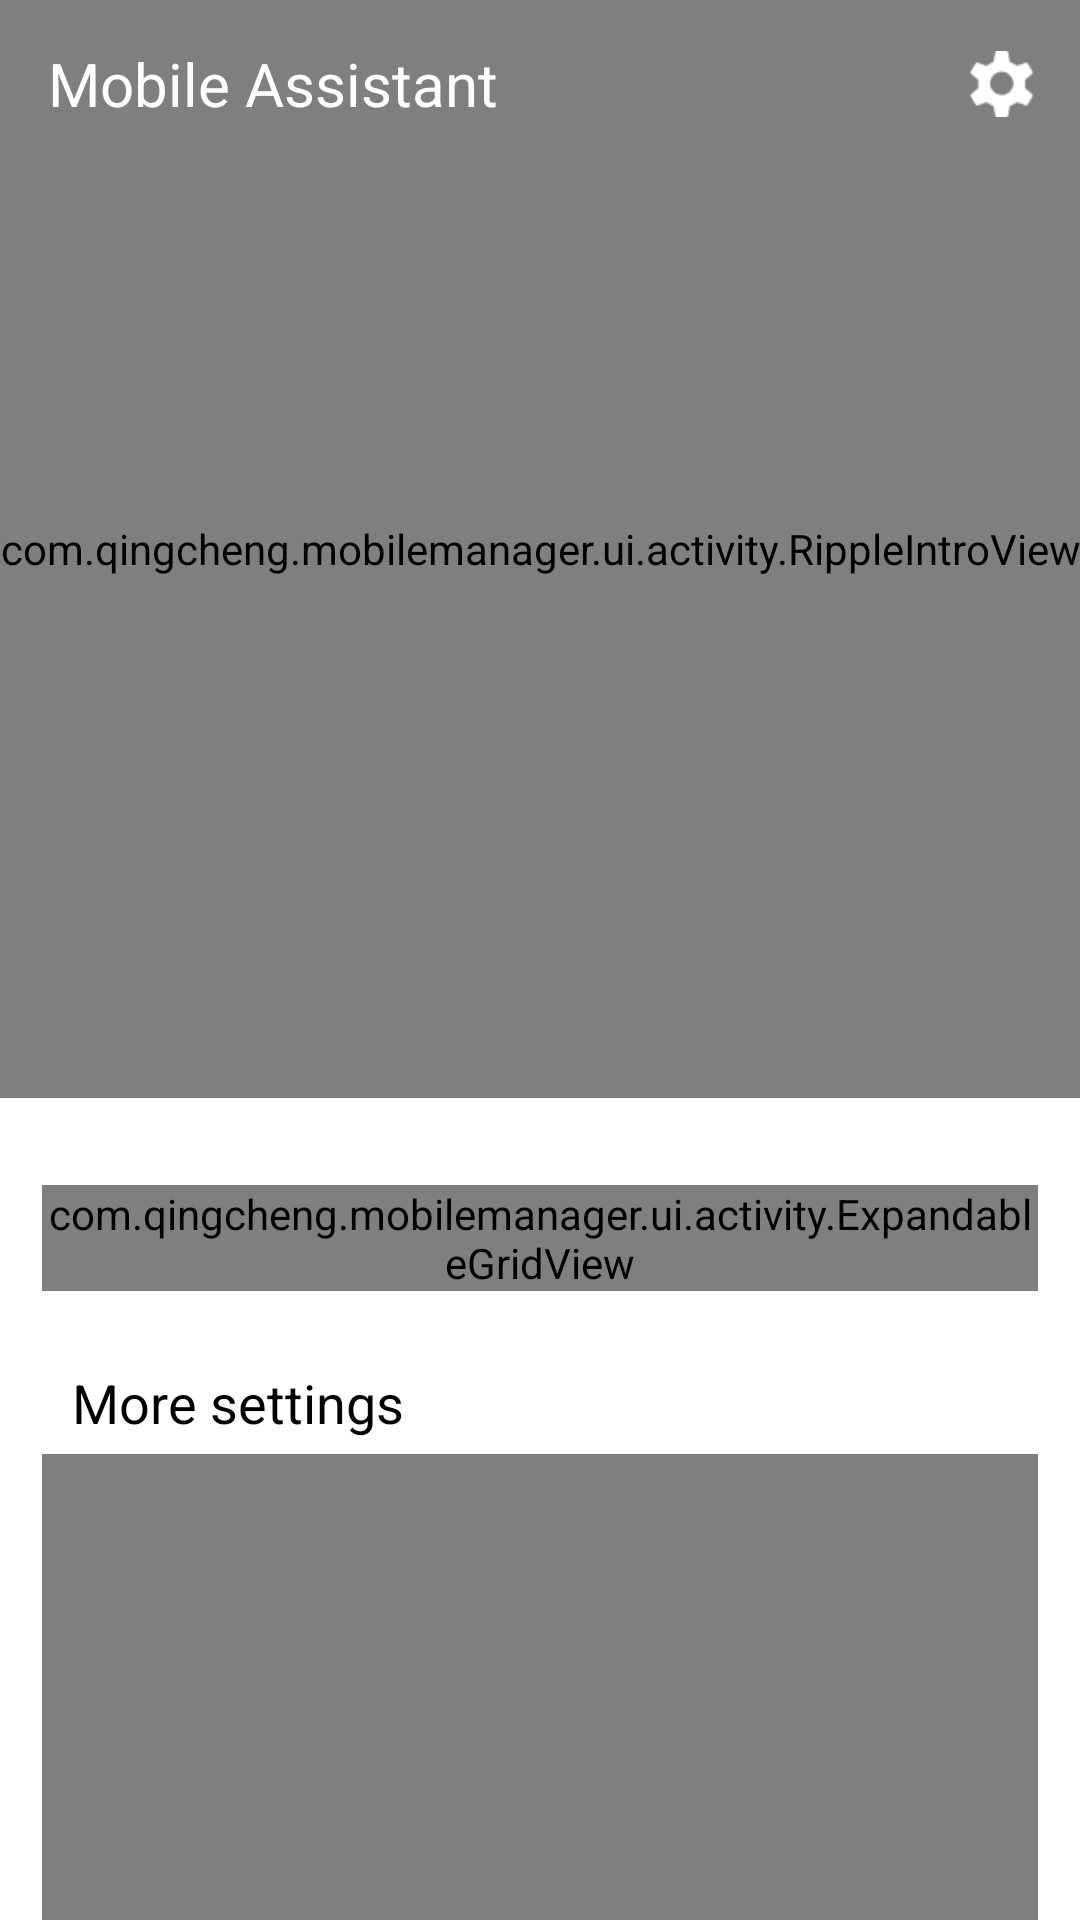

Reconstruct the res/layout file that produces this screen, plus the resources it refers to.
<!-- AndroidManifest.xml: application theme BaseAppTheme -->
<!-- res/layout/newhomeactivity.xml -->
<?xml version="1.0" encoding="utf-8"?>
<android.support.design.widget.CoordinatorLayout xmlns:android="http://schemas.android.com/apk/res/android"
    xmlns:app="http://schemas.android.com/apk/res-auto"
    xmlns:tools="http://schemas.android.com/tools"
    android:layout_width="match_parent"
    android:layout_height="match_parent"
    android:fitsSystemWindows="true">

    <android.support.design.widget.AppBarLayout
        android:id="@+id/app_bar"
        android:layout_width="match_parent"
        android:layout_height="366dp"
        android:fitsSystemWindows="true"
        android:theme="@style/ThemeOverlay.AppCompat.Dark.ActionBar">

        <android.support.design.widget.CollapsingToolbarLayout
            android:id="@+id/toolbar_layout"
            android:layout_width="match_parent"
            android:layout_height="match_parent"
            android:fitsSystemWindows="true"
            app:contentScrim="?attr/colorPrimary"
            app:expandedTitleGravity="bottom"
            app:expandedTitleMarginEnd="24dp"
            app:expandedTitleMarginStart="24dp"
            app:expandedTitleTextAppearance="@style/TextAppearance.AppCompat.Large"
            app:layout_scrollFlags="scroll|exitUntilCollapsed">


            <com.qingcheng.mobilemanager.ui.activity.RippleIntroView
                android:id="@+id/rippleintroview"
                android:layout_width="match_parent"
                android:layout_height="match_parent"
                android:background="@drawable/blue_gradientbgk"
                android:gravity="center"
                app:layout_collapseMode="parallax"
                app:layout_collapseParallaxMultiplier="0.7">

                <com.qingcheng.mobilemanager.widget.RiseNumberTextView
                    android:id="@+id/score"
                    android:layout_width="wrap_content"
                    android:layout_height="wrap_content"
                    android:layout_centerHorizontal="true"
                    android:textColor="@android:color/white"
                    android:textSize="110dp" />

                <RelativeLayout
                    android:id="@+id/optimization"
                    android:layout_width="wrap_content"
                    android:layout_height="30dp"
                    android:layout_below="@+id/score"
                    android:layout_centerHorizontal="true"
                    android:background="@drawable/selector_white">

                    <TextView
                        android:paddingLeft="12dp"
                        android:paddingRight="12dp"
                        android:layout_width="wrap_content"
                        android:layout_height="wrap_content"
                        android:layout_centerInParent="true"
                        android:text="@string/optimazation"
                        android:textColor="@android:color/white" />
                </RelativeLayout>
            </com.qingcheng.mobilemanager.ui.activity.RippleIntroView>

            

            <android.support.v7.widget.Toolbar
                android:id="@+id/toolbar"
                android:layout_width="match_parent"
                android:layout_height="?attr/actionBarSize"
                app:layout_collapseMode="pin"
                app:popupTheme="@style/ThemeOverlay.AppCompat.Light">

                <TextView
                    android:layout_width="match_parent"
                    android:layout_height="wrap_content"
                    android:text="@string/title"
                    android:textColor="@android:color/white"
                    android:textSize="20sp" />

                <ImageButton
                    android:id="@+id/setting"
                    android:layout_width="22dp"
                    android:layout_height="22dp"
                    android:layout_gravity="right"
                    android:layout_marginRight="15dp"
                    android:background="@drawable/back_ripple"
                    android:clickable="true"
                    android:focusable="true"
                    android:scaleType="fitXY"
                    android:src="@drawable/setting" />
            </android.support.v7.widget.Toolbar>
        </android.support.design.widget.CollapsingToolbarLayout>
    </android.support.design.widget.AppBarLayout>

    <include layout="@layout/content_news_detail" />
</android.support.design.widget.CoordinatorLayout>
<!-- res/layout/content_news_detail.xml (included above) -->
<?xml version="1.0" encoding="utf-8"?>
<android.support.v4.widget.NestedScrollView xmlns:android="http://schemas.android.com/apk/res/android"
    xmlns:app="http://schemas.android.com/apk/res-auto"
    xmlns:tools="http://schemas.android.com/tools"
    android:layout_width="match_parent"
    android:layout_height="match_parent"
    android:background="@android:color/white"
    app:layout_behavior="@string/appbar_scrolling_view_behavior"
    tools:showIn="@layout/newhomeactivity">

    <RelativeLayout
        android:layout_width="match_parent"
        android:layout_height="match_parent"
        android:paddingLeft="14dp"
        android:paddingRight="14dp"
        android:paddingTop="14dp">

        <com.qingcheng.mobilemanager.ui.activity.ExpandableGridView
            android:id="@+id/topgridview"
            android:layout_width="match_parent"
            android:layout_height="wrap_content"
            android:layout_marginTop="15dp"
            android:horizontalSpacing="4dp"
            android:numColumns="3"
            android:verticalSpacing="15dp"></com.qingcheng.mobilemanager.ui.activity.ExpandableGridView>

        <LinearLayout
            android:layout_width="match_parent"
            android:layout_height="wrap_content"
            android:layout_below="@+id/topgridview"
            android:layout_marginTop="25dp"
            android:orientation="vertical">

            <TextView
                android:layout_width="wrap_content"
                android:layout_height="wrap_content"
                android:layout_marginLeft="10dp"
                android:text="@string/moresetting"
                android:textColor="@android:color/black"
                android:textSize="18dp" />

            <com.qingcheng.mobilemanager.ui.activity.ExpandableGridView
                android:id="@+id/middlegridview"
                android:layout_width="match_parent"
                android:layout_height="400dp"
                android:layout_marginTop="5dp"
                android:horizontalSpacing="4dp"
                android:numColumns="3"
                android:verticalSpacing="15dp"></com.qingcheng.mobilemanager.ui.activity.ExpandableGridView>

        </LinearLayout>

    </RelativeLayout>
</android.support.v4.widget.NestedScrollView>
<!-- resources referenced by this layout -->
<resources>
  <!-- drawable back_ripple (drawable) -->
  <?xml version="1.0" encoding="utf-8"?>
  <ripple xmlns:android="http://schemas.android.com/apk/res/android"
      android:color="#FF21272B">
      
      
  </ripple>
  <!-- drawable blue_gradientbgk (drawable) -->
  <?xml version="1.0" encoding="utf-8"?>
  <shape xmlns:android="http://schemas.android.com/apk/res/android" >
  
      <gradient
          android:startColor="#0066ff"
          android:centerColor="#0099ff"
          android:endColor="#00ccff"
          android:angle="270"
          />
  
      <corners android:radius="0dip" />
  
  </shape>
  <!-- drawable selector_white (drawable) -->
  <?xml version="1.0" encoding="utf-8"?>
  <selector xmlns:android="http://schemas.android.com/apk/res/android">
      <item android:state_pressed="true" android:drawable="@drawable/radius_button_whiteclicked" />
      <item android:state_pressed="false" android:drawable="@drawable/radius_button_whitenormal" />
  </selector>
  <!-- drawable setting: png bitmap (drawable-xxhdpi, 410 bytes) -->
  <string name="moresetting">More settings</string>
  <string name="optimazation">Optimize</string>
  <string name="title">Mobile Assistant</string>
  <style name="BaseAppTheme" parent="@style/RGK.AppCompatTheme.NoActionBar">
      </style>
  <!-- drawable radius_button_whiteclicked (drawable) -->
  <?xml version="1.0" encoding="utf-8"?>
  <shape xmlns:android="http://schemas.android.com/apk/res/android" >
  
      <solid android:color="#33FFFFFF" />
  
      <corners
          android:bottomLeftRadius="15dp"
          android:bottomRightRadius="15dp"
          android:topLeftRadius="15dp"
          android:topRightRadius="15dp" />
  
  </shape>
  <!-- drawable radius_button_whitenormal (drawable) -->
  <?xml version="1.0" encoding="utf-8"?>
  <shape xmlns:android="http://schemas.android.com/apk/res/android" >
  
      <solid android:color="#66FFFFFF" />
  
      <corners
          android:bottomLeftRadius="15dp"
          android:bottomRightRadius="15dp"
          android:topLeftRadius="15dp"
          android:topRightRadius="15dp" />
  
  </shape>
</resources>
